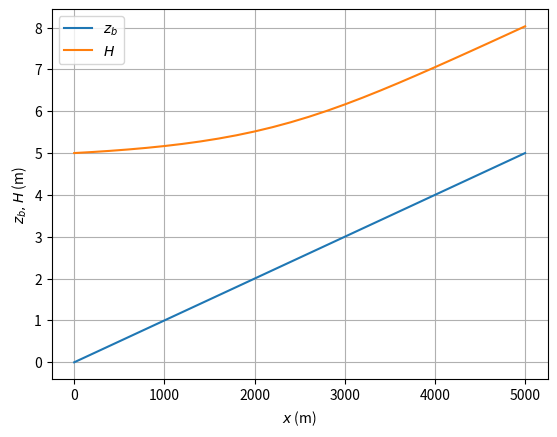

The matplotlib source for this figure:

import math
import numpy as np
import matplotlib.pyplot as plt

# 計算条件の設定
n = 0.02      # Manning の粗度係数
So = 1 / 1000 # 河床勾配
B = 200       # 川幅 [m]
Q = 2000      # 流量 [cu.m/s]
h = 5         # 下流端の水深 [m]
z = 0         # 下流端の河床高 [m]
dx = 200      # 計算距離刻み [m]
L = 5000      # 流路長 [m]

# 配列の初期化
sz = L // dx + 1                    # 計算点の数
xs = np.linspace(0, L, sz)         # x座標の配列
zs = xs * So                        # 河床高の配列
Hs = np.empty(sz)                   # 水位の配列

# 計算に使用する定数の準備
p = 10 / 3                          # Manning式のべき乗数
qq = (Q / B)**2                     # 単位幅流量の2乗
qq_2g = qq / 19.6                   # 2gで割った単位幅流量の2乗
K = n * n * qq * dx / 2             # Manning式の係数

# 下流端の境界条件
H = z + h; Hs[0] = H

# 逐次計算による水面形の計算
cnst = H + qq_2g / (h * h) + K / math.pow(h, p)
for i, z in zip(range(1, sz), zs[1:]):
    cnst -= z
    # 水深の初期推定値として直下の計算点の水深を当てる
    while True:
        vv_2g = qq_2g / (h * h)        # 速度水頭
        Sfdx_2 = K / math.pow(h, p)    # 損失水頭
        er = h + vv_2g - Sfdx_2 - cnst # 残差
        if abs(er) < 1e-4: break       # 収束判定
        # ニュートン法による水深の補正
        h -= er / (1 + (p * Sfdx_2 - 2 * vv_2g) / h)
    H = h + z; Hs[i] = H               # 水位の計算と保存
    cnst = H + vv_2g + Sfdx_2          # 次の計算点のための定数更新

# 結果のプロット
plt.plot(xs, zs, label="$z_b$")        # 河床高のプロット
plt.plot(xs, Hs, label="$H$")          # 水位のプロット
plt.xlabel("$x$ (m)")                   # x軸ラベル
plt.ylabel("$z_b, H$ (m)")             # y軸ラベル
plt.legend()                            # 凡例の表示
plt.grid()                              # グリッドの表示
plt.show()                              # グラフの表示

# 計算結果の表形式出力
print("|$x$<br>[m]|$z$<br>[m]|$H$<br>[m]|")
print("|---|---|---|")
for i in range(sz):
    print(f"|{xs[i]:.0f}|{zs[i]:.1f}|{Hs[i]:.3f}|")
